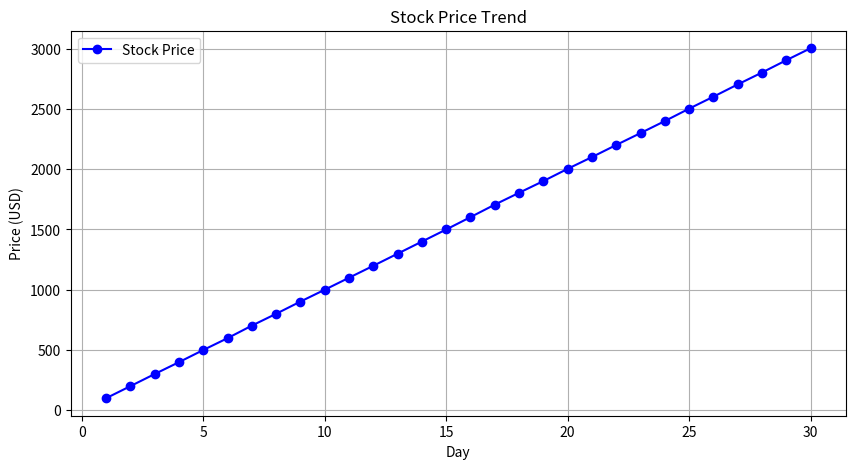

Source code (Python):
import numpy as np
import matplotlib.pyplot as plt
# Simulated stock prices
days = np.arange(1, 31)
prices = np.cumsum(np.random.randn(30) * 2 + 100) # Randomized stock prices
plt.figure(figsize=(10, 5), dpi=100)
plt.plot(days, prices, linestyle='-', marker='o', color='b', markersize=6,
label="Stock Price")
# Adding labels, title, and legend
plt.xlabel("Day")
plt.ylabel("Price (USD)")
plt.title("Stock Price Trend")
plt.legend()
plt.grid(True)
# Show the plot
plt.show()